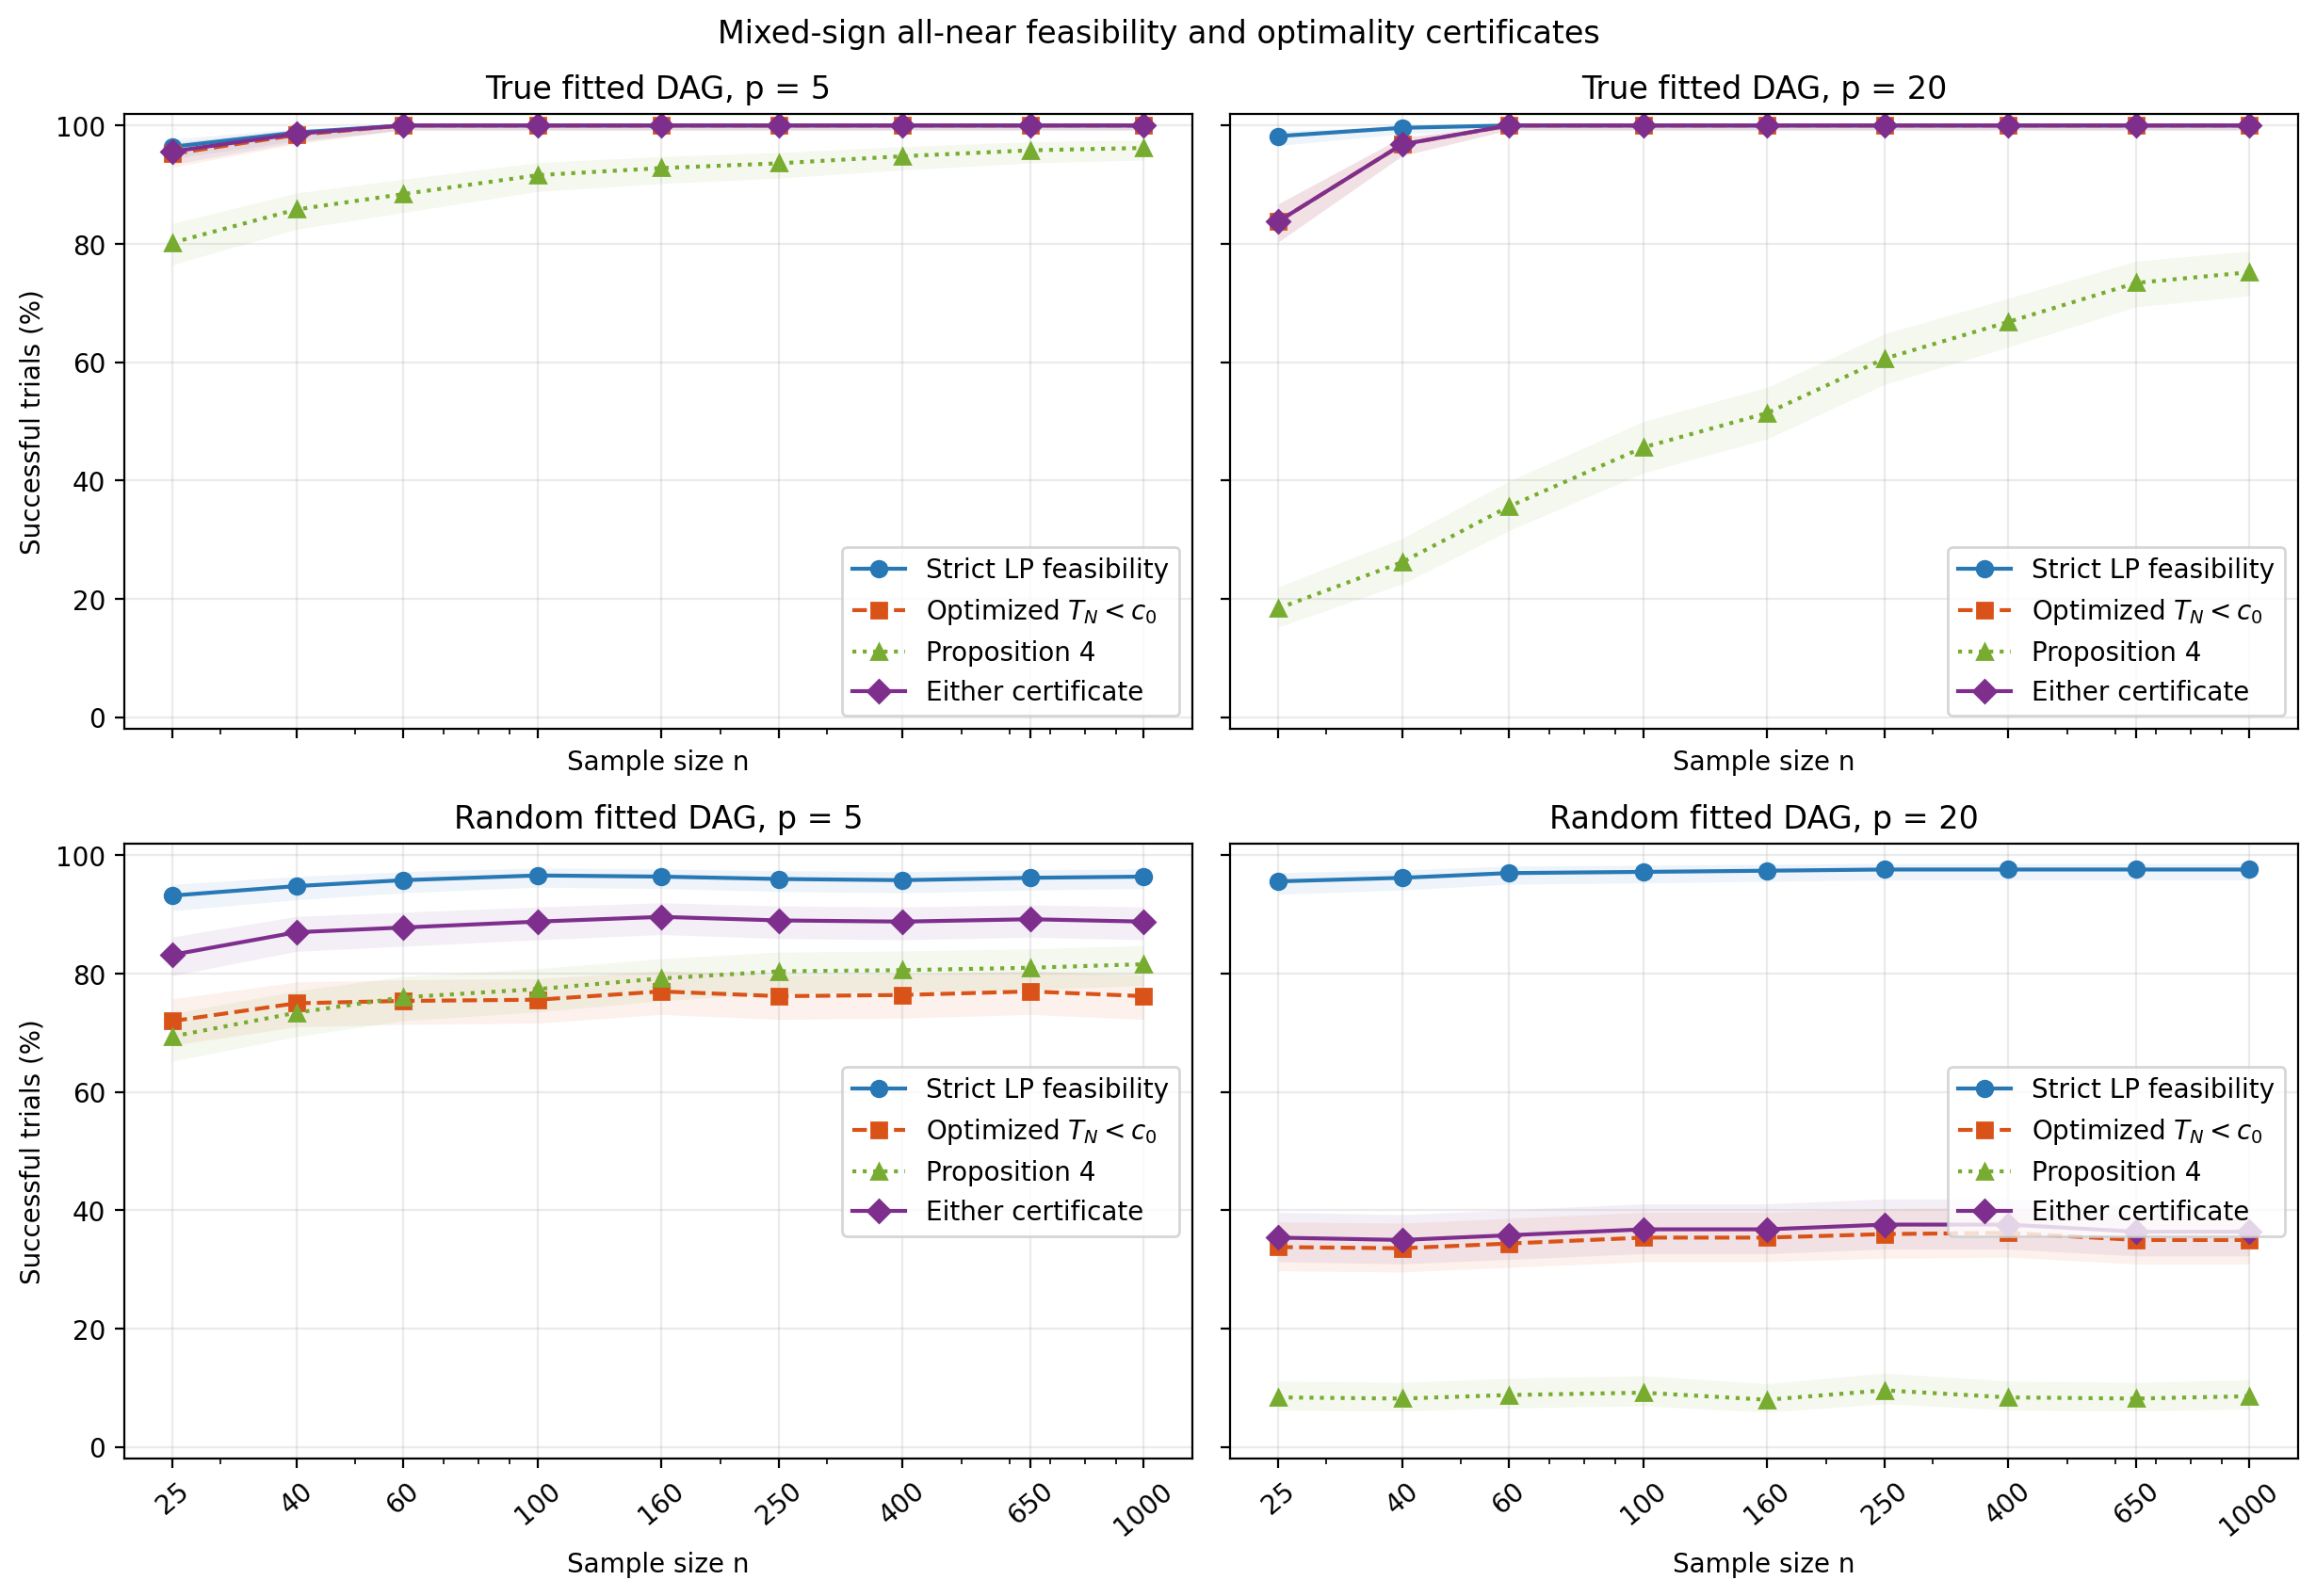

The file beside this chart, header and first rows:
fitted_graph, p, n, trials, ols_successes, strict_lp_successes, strict_lp_percent, tn_certificate_successes, tn_certificate_percent, proposition_4_successes, proposition_4_percent, either_certificate_successes, either_certificate_percent, certificate_disagreements, certificate_disagreement_percent
true, 5, 25, 500, 500, 482, 96.4, 476, 95.2, 401, 80.2, 478, 95.6, 79, 15.8
true, 5, 40, 500, 500, 494, 98.8, 492, 98.4, 429, 85.8, 493, 98.6, 65, 13
true, 5, 60, 500, 500, 500, 100, 500, 100, 442, 88.4, 500, 100, 58, 11.6
true, 5, 100, 500, 500, 500, 100, 500, 100, 458, 91.6, 500, 100, 42, 8.4
true, 5, 160, 500, 500, 500, 100, 500, 100, 464, 92.8, 500, 100, 36, 7.2
true, 5, 250, 500, 500, 500, 100, 500, 100, 468, 93.6, 500, 100, 32, 6.4
true, 5, 400, 500, 500, 500, 100, 500, 100, 474, 94.8, 500, 100, 26, 5.2
true, 5, 650, 500, 500, 500, 100, 500, 100, 479, 95.8, 500, 100, 21, 4.2
true, 5, 1000, 500, 500, 500, 100, 500, 100, 481, 96.2, 500, 100, 19, 3.8
true, 20, 25, 500, 500, 491, 98.2, 419, 83.8, 92, 18.4, 419, 83.8, 327, 65.4
true, 20, 40, 500, 500, 498, 99.6, 484, 96.8, 131, 26.2, 484, 96.8, 353, 70.6
true, 20, 60, 500, 500, 500, 100, 500, 100, 178, 35.6, 500, 100, 322, 64.4
true, 20, 100, 500, 500, 500, 100, 500, 100, 228, 45.6, 500, 100, 272, 54.4
true, 20, 160, 500, 500, 500, 100, 500, 100, 257, 51.4, 500, 100, 243, 48.6
true, 20, 250, 500, 500, 500, 100, 500, 100, 303, 60.6, 500, 100, 197, 39.4
true, 20, 400, 500, 500, 500, 100, 500, 100, 334, 66.8, 500, 100, 166, 33.2
true, 20, 650, 500, 500, 500, 100, 500, 100, 367, 73.4, 500, 100, 133, 26.6
true, 20, 1000, 500, 500, 500, 100, 500, 100, 376, 75.2, 500, 100, 124, 24.8
random, 5, 25, 500, 500, 466, 93.2, 360, 72, 347, 69.4, 416, 83.2, 125, 25
random, 5, 40, 500, 500, 474, 94.8, 375, 75, 367, 73.4, 435, 87, 128, 25.6
random, 5, 60, 500, 500, 479, 95.8, 377, 75.4, 380, 76, 439, 87.8, 121, 24.2
random, 5, 100, 500, 500, 483, 96.6, 378, 75.6, 387, 77.4, 444, 88.8, 123, 24.6
random, 5, 160, 500, 500, 482, 96.4, 385, 77, 396, 79.2, 448, 89.6, 115, 23
random, 5, 250, 500, 500, 480, 96, 381, 76.2, 402, 80.4, 445, 89, 107, 21.4
random, 5, 400, 500, 500, 479, 95.8, 382, 76.4, 403, 80.6, 444, 88.8, 103, 20.6
random, 5, 650, 500, 500, 481, 96.2, 385, 77, 405, 81, 446, 89.2, 102, 20.4
random, 5, 1000, 500, 500, 482, 96.4, 381, 76.2, 408, 81.6, 444, 88.8, 99, 19.8
random, 20, 25, 500, 500, 478, 95.6, 169, 33.8, 42, 8.4, 177, 35.4, 143, 28.6
random, 20, 40, 500, 500, 481, 96.2, 168, 33.6, 41, 8.2, 175, 35, 141, 28.2
random, 20, 60, 500, 500, 485, 97, 172, 34.4, 44, 8.8, 179, 35.8, 142, 28.4
random, 20, 100, 500, 500, 486, 97.2, 177, 35.4, 46, 9.2, 184, 36.8, 145, 29
random, 20, 160, 500, 500, 487, 97.4, 177, 35.4, 40, 8, 184, 36.8, 151, 30.2
random, 20, 250, 500, 500, 488, 97.6, 180, 36, 48, 9.6, 188, 37.6, 148, 29.6
random, 20, 400, 500, 500, 488, 97.6, 181, 36.2, 42, 8.4, 188, 37.6, 153, 30.6
random, 20, 650, 500, 500, 488, 97.6, 175, 35, 41, 8.2, 182, 36.4, 148, 29.6
random, 20, 1000, 500, 500, 488, 97.6, 175, 35, 43, 8.6, 182, 36.4, 146, 29.2
